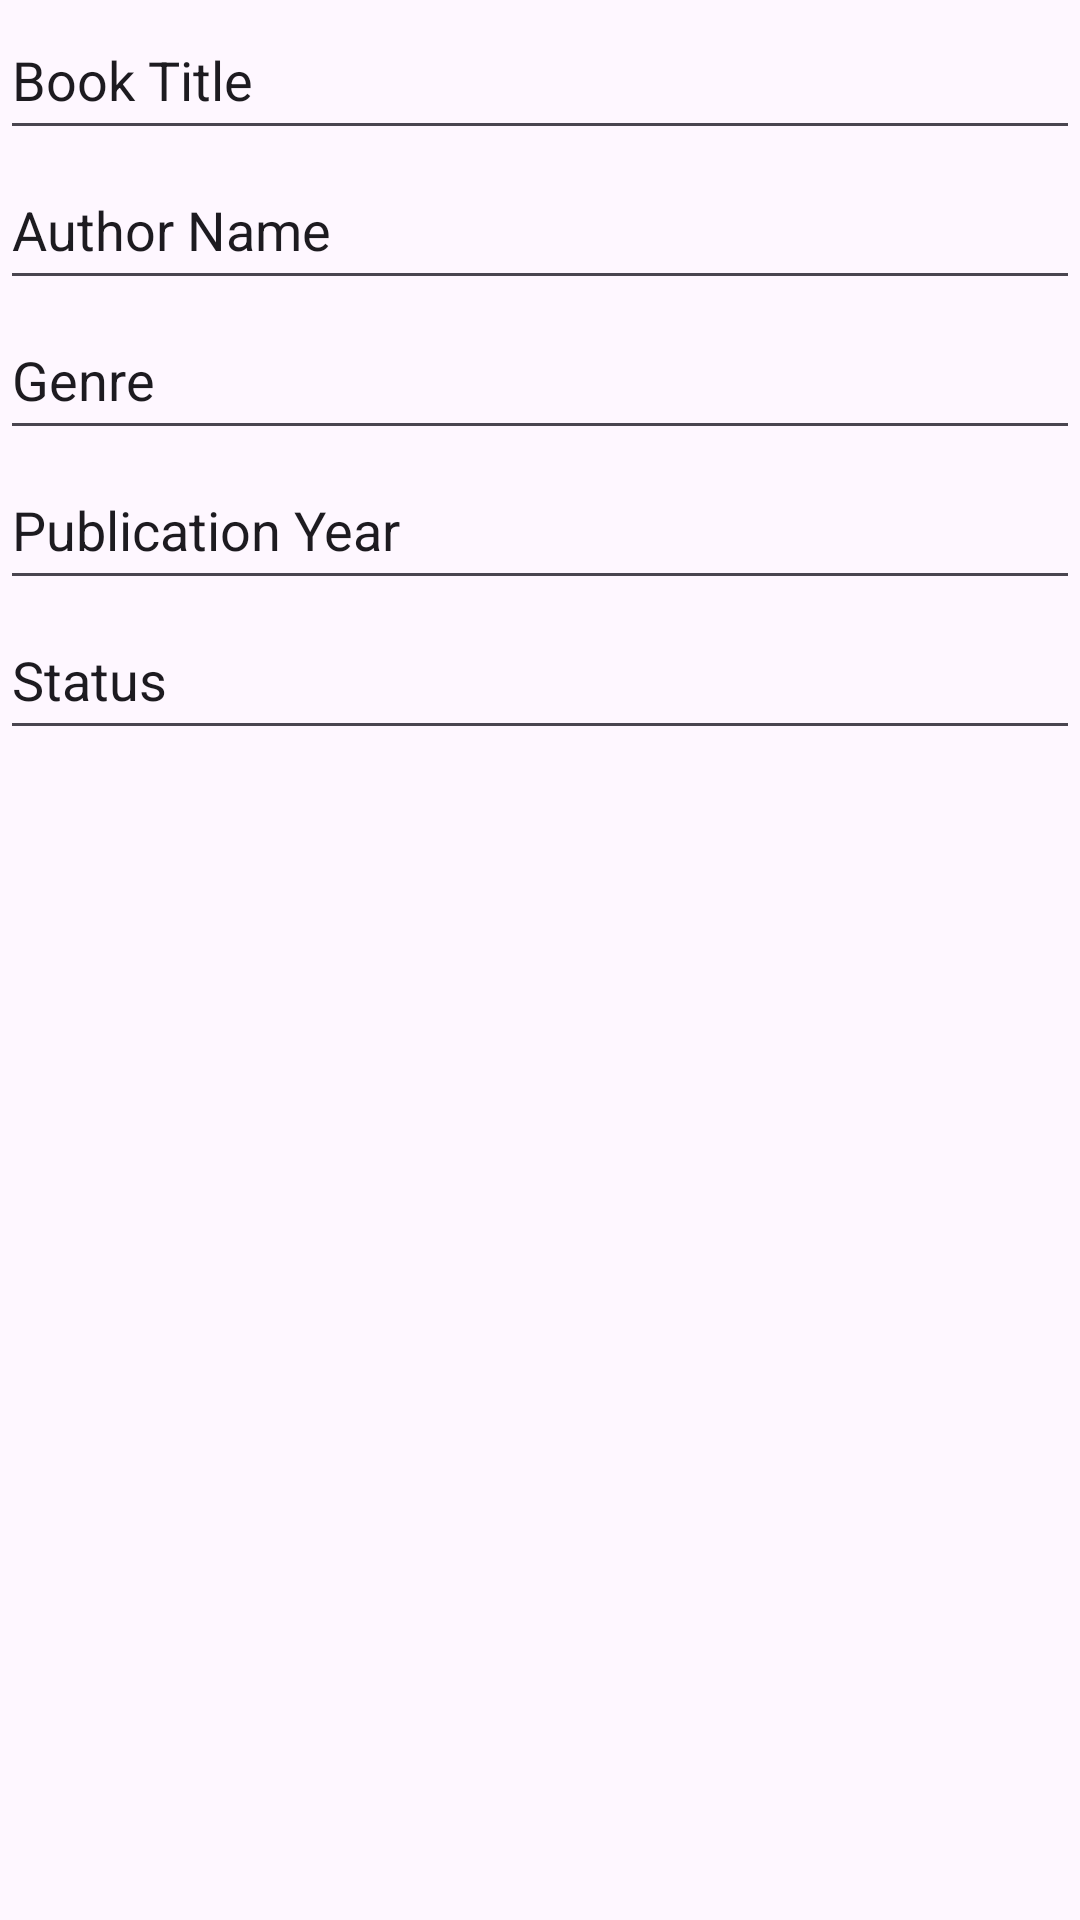

Android layout source for this screen:
<!-- AndroidManifest.xml: application theme Theme.CMPUT301Assignment1 -->
<!-- res/layout/fragment_add_book.xml -->
<?xml version="1.0" encoding="utf-8"?>
<LinearLayout xmlns:android="http://schemas.android.com/apk/res/android"
    xmlns:tools="http://schemas.android.com/tools"
    android:layout_width="409dp"
    android:layout_height="729dp"
    android:orientation="vertical"
    tools:layout_editor_absoluteX="1dp"
    tools:layout_editor_absoluteY="1dp">

    <EditText
        android:id="@+id/EditBookTitle"
        android:layout_width="match_parent"
        android:layout_height="50dp"
        android:text="Book Title" />

    <EditText
        android:id="@+id/EditAuthorName"
        android:layout_width="match_parent"
        android:layout_height="50dp"
        android:text="Author Name" />

    <EditText
        android:id="@+id/EditGenre"
        android:layout_width="match_parent"
        android:layout_height="50dp"
        android:text="Genre" />

    <EditText
        android:id="@+id/EditPublicationYear"
        android:layout_width="match_parent"
        android:layout_height="50dp"
        android:text="Publication Year" />

    <EditText
        android:id="@+id/EditStatus"
        android:layout_width="match_parent"
        android:layout_height="50dp"
        android:text="Status" />
</LinearLayout>
<!-- resources referenced by this layout -->
<resources>
  <style name="Theme.CMPUT301Assignment1" parent="Base.Theme.CMPUT301Assignment1" />
  <style name="Base.Theme.CMPUT301Assignment1" parent="Theme.Material3.DayNight.NoActionBar">
          
          
      </style>
</resources>
